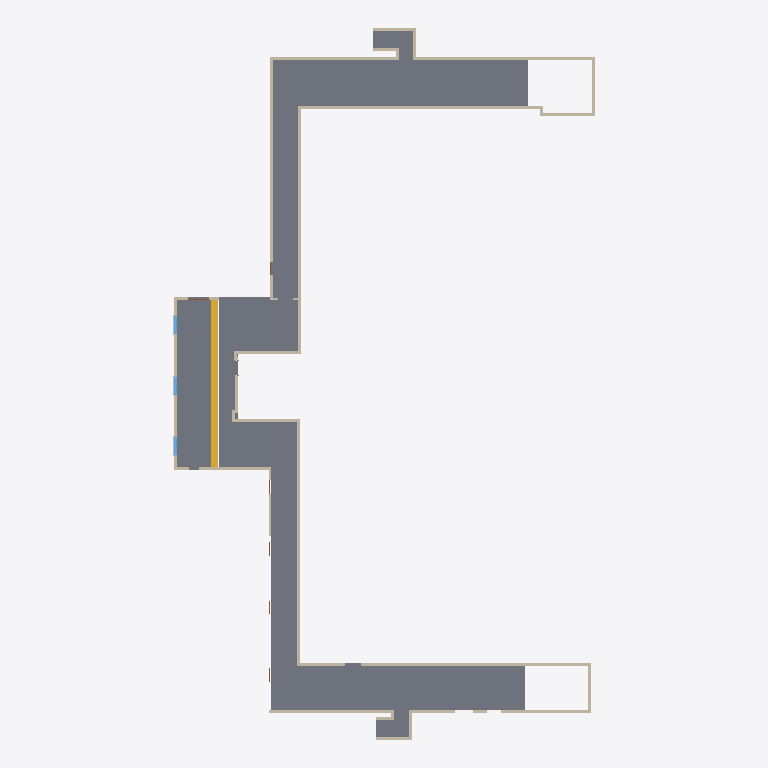
Plan cut of the same IFC building model at storey 'Level 0' (level 0.50 m, cut at 1.90 m), seen from above with north up, elements coloured by IFC class: 29 walls (beige), 3 windows (light blue), 2 slabs (grey), 1 stair (yellow). Cut surfaces are drawn darker.
Extent 28.4 m × 47.9 m × 3.6 m (x, y, z). Storeys (3): Level 0 at 0.50 m; Level 0.5 at 1.00 m; Level 1 at 3.20 m. Elements (75): 36 IfcWallStandardCase, 12 IfcBuildingElementProxy, 11 IfcDoor, 7 IfcCovering, 3 IfcWall, 3 IfcWindow, 2 IfcSlab, 1 IfcStair.

HEADER;
FILE_DESCRIPTION(('ViewDefinition [CoordinationView_V2.0]'),'2;1');
FILE_NAME('0001','2023-02-06T17:29:44+01:00',(''),(''),'ODA SDAI 22.12','23.0.11.19 - Exporter 23.0.11.19 - Alternate UI 23.0.11.19','');
FILE_SCHEMA(('IFC2X3'));
ENDSEC;
DATA;
#99=IFCPROJECT('2ogdg1D3v9OuoD2lQAWVu7',#20,'0001',$,$,'Project Name','Project Status',(#94),#90);
#125=IFCSITE('2ogdg1D3v9OuoD2lQAWVu5',#20,'Default',$,$,#124,$,$,.ELEMENT.,$,$,$,$,$);
#101=IFCBUILDING('2ogdg1D3v9OuoD2lQAWVu6',#20,'',$,$,#16,$,'',.ELEMENT.,$,$,$);
#105=IFCBUILDINGSTOREY('3CA6w8fS59NwfjGOEZg9TE',#20,'Level 0',$,'Level:8mm Head',#104,$,'Level 0',.ELEMENT.,-4000.0000000000005);
#109=IFCBUILDINGSTOREY('2qYKvFEvH4cPghyPNWjrjP',#20,'Level 0.5',$,'Level:8mm Head',#108,$,'Level 0.5',.ELEMENT.,-3500.0000000000005);
#113=IFCBUILDINGSTOREY('3Aw$FV5MbAufEo59pkoNgA',#20,'Level 1',$,'Level:8mm Head',#112,$,'Level 1',.ELEMENT.,-1300.0);
#3547=IFCSLAB('1S95G$KmD4KuUstGlbafId',#20,'Floor:Concrete-Commercial 362mm:302660',$,'Floor:Concrete-Commercial 362mm',#3506,#3546,'302660',.FLOOR.);
#3643=IFCSLAB('0KR$_RzqDEDwTMjjyxYcJQ',#20,'Floor:Concrete-Commercial 362mm:303005',$,'Floor:Concrete-Commercial 362mm',#3633,#3642,'303005',.FLOOR.);
#3682=IFCSTAIR('2un$6u9iv7VQfnxEerVAmP',#20,'Assembled Stair:Stair:303081',$,'Assembled Stair:190mm max riser 250mm going',#3681,$,'303081',.STRAIGHT_RUN_STAIR.);
#219=IFCWALL('0VHNU8CzX2rfsiwnl8p5w3',#20,'Basic Wall:Generic - 200mm:297550',$,'Basic Wall:Generic - 200mm',#146,#218,'297550');
#326=IFCWALLSTANDARDCASE('0VHNU8CzX2rfsiwnl8p5v2',#20,'Basic Wall:Generic - 200mm:297615',$,'Basic Wall:Generic - 200mm',#302,#325,'297615');
#758=IFCWALLSTANDARDCASE('0VHNU8CzX2rfsiwnl8p5_e',#20,'Basic Wall:Generic - 200mm:297829',$,'Basic Wall:Generic - 200mm',#735,#757,'297829');
#835=IFCWALL('0VHNU8CzX2rfsiwnl8p5zg',#20,'Basic Wall:Generic - 200mm:297895',$,'Basic Wall:Generic - 200mm',#788,#834,'297895');
#930=IFCWALLSTANDARDCASE('0VHNU8CzX2rfsiwnl8p5XP',#20,'Basic Wall:Generic - 200mm:298132',$,'Basic Wall:Generic - 200mm',#906,#929,'298132');
#876=IFCWALLSTANDARDCASE('0VHNU8CzX2rfsiwnl8p5Yi',#20,'Basic Wall:Generic - 200mm:298081',$,'Basic Wall:Generic - 200mm',#864,#875,'298081');
#15118=IFCWALLSTANDARDCASE('23aTbt_ibCF9nDuGzWAsXH',#20,'Basic Wall:Generic - 200mm:319003',$,'Basic Wall:Generic - 200mm',#15106,#15117,'319003');
#1073=IFCWALLSTANDARDCASE('0VHNU8CzX2rfsiwnl8p5Wc',#20,'Basic Wall:Generic - 200mm:298219',$,'Basic Wall:Generic - 200mm',#1049,#1072,'298219');
#4126=IFCWALLSTANDARDCASE('2un$6u9iv7VQfnxEerV95$',#20,'Basic Wall:Generic - 200mm:303759',$,'Basic Wall:Generic - 200mm',#4114,#4125,'303759');
#1279=IFCWALL('0VHNU8CzX2rfsiwnl8p5ck',#20,'Basic Wall:Generic - 200mm:298339',$,'Basic Wall:Generic - 200mm',#1230,#1278,'298339');
#382=IFCWALLSTANDARDCASE('0VHNU8CzX2rfsiwnl8p5vM',#20,'Basic Wall:Generic - 200mm:297627',$,'Basic Wall:Generic - 200mm',#359,#381,'297627');
#705=IFCWALLSTANDARDCASE('0VHNU8CzX2rfsiwnl8p5$_',#20,'Basic Wall:Generic - 200mm:297779',$,'Basic Wall:Generic - 200mm',#681,#704,'297779');
#1126=IFCWALLSTANDARDCASE('0VHNU8CzX2rfsiwnl8p5d7',#20,'Basic Wall:Generic - 200mm:298250',$,'Basic Wall:Generic - 200mm',#1103,#1125,'298250');
#3297=IFCWALLSTANDARDCASE('1S95G$KmD4KuUstGlbafVl',#20,'Basic Wall:Generic - 200mm:302348',$,'Basic Wall:Generic - 200mm',#3285,#3296,'302348');
#3339=IFCWALLSTANDARDCASE('1S95G$KmD4KuUstGlbafV2',#20,'Basic Wall:Generic - 200mm:302369',$,'Basic Wall:Generic - 200mm',#3327,#3338,'302369');
#1320=IFCWALLSTANDARDCASE('0VHNU8CzX2rfsiwnl8p5bE',#20,'Basic Wall:Generic - 200mm:298371',$,'Basic Wall:Generic - 200mm',#1308,#1319,'298371');
#4084=IFCWALLSTANDARDCASE('2un$6u9iv7VQfnxEerV97a',#20,'Basic Wall:Generic - 200mm:303636',$,'Basic Wall:Generic - 200mm',#4072,#4083,'303636');
#543=IFCWALLSTANDARDCASE('0VHNU8CzX2rfsiwnl8p5uz',#20,'Basic Wall:Generic - 200mm:297712',$,'Basic Wall:Generic - 200mm',#520,#542,'297712');
#1179=IFCWALLSTANDARDCASE('0VHNU8CzX2rfsiwnl8p5dy',#20,'Basic Wall:Generic - 140mm:298289',$,'Basic Wall:Generic - 140mm',#1156,#1178,'298289');
#14531=IFCWALLSTANDARDCASE('2iA_Cg3Y93jBekWsGl7BI5',#20,'Basic Wall:Generic - 200mm:313052',$,'Basic Wall:Generic - 200mm',#14496,#14530,'313052');
#15286=IFCWALLSTANDARDCASE('23aTbt_ibCF9nDuGzWAsb$',#20,'Basic Wall:Generic - 200mm:319285',$,'Basic Wall:Generic - 200mm',#15274,#15285,'319285');
#3255=IFCWALLSTANDARDCASE('3CA6w8fS59NwfjGOEZg9LF',#20,'Basic Wall:Generic - 200mm:301602',$,'Basic Wall:Generic - 200mm',#3232,#3254,'301602');
#4042=IFCWALLSTANDARDCASE('2un$6u9iv7VQfnxEerV98S',#20,'Basic Wall:Generic - 200mm:303596',$,'Basic Wall:Generic - 200mm',#4030,#4041,'303596');
#15244=IFCWALLSTANDARDCASE('23aTbt_ibCF9nDuGzWAsb1',#20,'Basic Wall:Generic - 200mm:319243',$,'Basic Wall:Generic - 200mm',#15232,#15243,'319243');
#15363=IFCWALLSTANDARDCASE('0lbesqO9L3m9abd7KEmoRv',#20,'Basic Wall:Generic - 200mm:322066',$,'Basic Wall:Generic - 200mm',#15316,#15362,'322066');
#1018=IFCWALLSTANDARDCASE('0VHNU8CzX2rfsiwnl8p5Xn',#20,'Basic Wall:Generic - 200mm:298172',$,'Basic Wall:Generic - 200mm',#960,#1017,'298172');
#4000=IFCWALLSTANDARDCASE('2un$6u9iv7VQfnxEerV99p',#20,'Basic Wall:Generic - 200mm:303491',$,'Basic Wall:Generic - 200mm',#3988,#3999,'303491');
#2291=IFCWINDOW('0UFWrdzA9DOual3n9VMwDo',#20,'M_Window-Casement-Double:1200 x 1500mm:299957',$,'M_Window-Casement-Double:1200 x 1500mm',#15721,#2287,'299957',700.0000000000027,1199.999999999999);
#2745=IFCWINDOW('0UFWrdzA9DOual3n9VMwGV',#20,'M_Window-Casement-Double:1200 x 1500mm:300248',$,'M_Window-Casement-Double:1200 x 1500mm',#15736,#2741,'300248',700.0000000000027,1199.9999999999995);
#2925=IFCWINDOW('0UFWrdzA9DOual3n9VMwGi',#20,'M_Window-Casement-Double:1200 x 1500mm:300267',$,'M_Window-Casement-Double:1200 x 1500mm',#15751,#2921,'300267',700.0000000000027,1199.9999999999993);
#15202=IFCWALLSTANDARDCASE('23aTbt_ibCF9nDuGzWAsYK',#20,'Basic Wall:Generic - 200mm:319198',$,'Basic Wall:Generic - 200mm',#15190,#15201,'319198');
#15160=IFCWALLSTANDARDCASE('23aTbt_ibCF9nDuGzWAsY2',#20,'Basic Wall:Generic - 200mm:319176',$,'Basic Wall:Generic - 200mm',#15148,#15159,'319176');
ENDSEC;